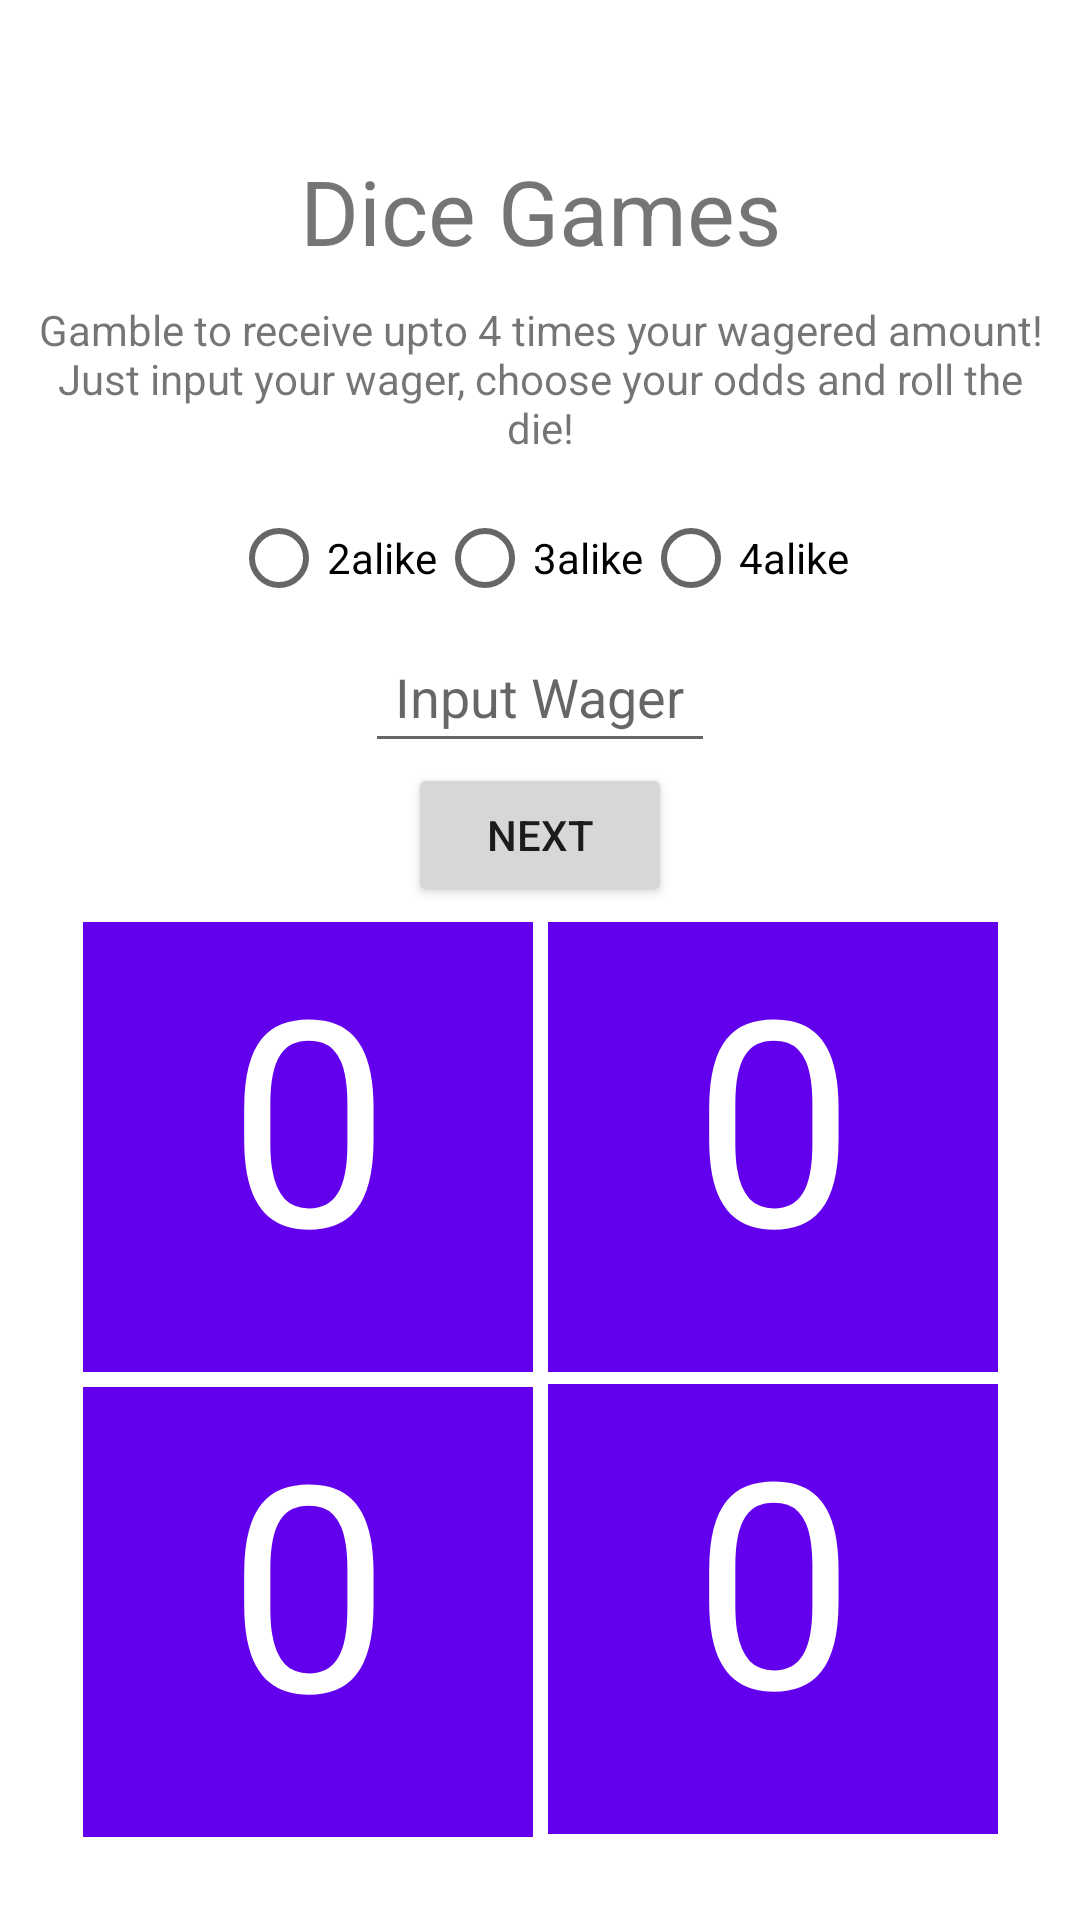

Produce the Android XML layout that renders to this screen, including the resource entries it uses.
<!-- AndroidManifest.xml: application theme Theme.PoPL -->
<!-- res/layout/dice.xml -->
<?xml version="1.0" encoding="utf-8"?>

<androidx.constraintlayout.widget.ConstraintLayout xmlns:android="http://schemas.android.com/apk/res/android"
    xmlns:app="http://schemas.android.com/apk/res-auto"
    xmlns:tools="http://schemas.android.com/tools"
    android:layout_width="match_parent"
    android:layout_height="match_parent">

    <TextView
        android:id="@+id/txt_title"
        android:layout_width="wrap_content"
        android:layout_height="wrap_content"
        android:layout_marginTop="50dp"
        android:text="@string/dice_title"
        android:textSize="30sp"
        app:layout_constraintBottom_toTopOf="@+id/txt_info"
        app:layout_constraintEnd_toEndOf="parent"
        app:layout_constraintStart_toStartOf="parent"
        app:layout_constraintTop_toTopOf="parent" />

    <TextView
        android:id="@+id/txt_info"
        android:layout_width="match_parent"
        android:layout_height="wrap_content"
        android:padding="10dp"
        android:text="@string/dice_info"
        android:textAlignment="center"
        app:layout_constraintBottom_toTopOf="@+id/radioGroup"
        app:layout_constraintEnd_toEndOf="parent"
        app:layout_constraintStart_toStartOf="parent"
        app:layout_constraintTop_toBottomOf="@+id/txt_title" />

    <RadioGroup
        android:id="@+id/radioGroup"
        android:layout_width="wrap_content"
        android:layout_height="wrap_content"
        android:orientation="horizontal"
        app:layout_constraintBottom_toTopOf="@+id/edit_txt_1"
        app:layout_constraintEnd_toEndOf="parent"
        app:layout_constraintStart_toStartOf="parent"
        app:layout_constraintTop_toBottomOf="@+id/txt_info">

        <RadioButton
            android:id="@+id/txt_two_alike"
            android:layout_width="wrap_content"
            android:layout_height="wrap_content"
            android:text="@string/dice_twoAlike" />

        <RadioButton
            android:id="@+id/txt_three_alike"
            android:layout_width="wrap_content"
            android:layout_height="wrap_content"
            android:text="@string/dice_threeAlike" />

        <RadioButton
            android:id="@+id/txt_four_alike"
            android:layout_width="wrap_content"
            android:layout_height="wrap_content"
            android:text="@string/dice_four_alike" />
    </RadioGroup>

    <EditText
        android:id="@+id/edit_txt_1"
        android:layout_width="wrap_content"
        android:layout_height="wrap_content"
        android:hint="@string/dice_edit"
        android:inputType="text"
        android:padding="10dp"
        app:layout_constraintBottom_toTopOf="@+id/btn"
        app:layout_constraintEnd_toEndOf="parent"
        app:layout_constraintStart_toStartOf="parent"
        app:layout_constraintTop_toBottomOf="@+id/radioGroup" />

    <Button
        android:id="@+id/btn"
        android:layout_width="wrap_content"
        android:layout_height="wrap_content"
        android:text="Next"
        app:layout_constraintBottom_toTopOf="@+id/txt_info"
        app:layout_constraintEnd_toEndOf="parent"
        app:layout_constraintStart_toStartOf="parent"
        app:layout_constraintTop_toBottomOf="@+id/edit_txt_1" />

    <TextView
        android:id="@+id/txt_die_1"
        android:layout_width="wrap_content"
        android:layout_height="wrap_content"
        android:layout_marginTop="5dp"
        android:layout_marginRight="5dp"
        android:background="@color/purple_500"
        android:minWidth="150sp"
        android:minHeight="150sp"
        android:text="@string/zero"
        android:textAlignment="center"
        android:textColor="@color/white"
        android:textSize="96sp"
        app:layout_constraintEnd_toStartOf="@+id/txt_die_2"
        app:layout_constraintHorizontal_bias="0.5"
        app:layout_constraintHorizontal_chainStyle="packed"
        app:layout_constraintStart_toStartOf="parent"
        app:layout_constraintTop_toBottomOf="@+id/btn" />

    <TextView
        android:id="@+id/txt_die_2"
        android:layout_width="wrap_content"
        android:layout_height="wrap_content"
        android:layout_marginTop="5dp"
        android:background="@color/purple_500"
        android:minWidth="150sp"
        android:minHeight="150sp"
        android:text="@string/zero"
        android:textAlignment="center"
        android:textColor="@color/white"
        android:textSize="96sp"
        app:layout_constraintEnd_toEndOf="parent"
        app:layout_constraintHorizontal_bias="0.5"
        app:layout_constraintStart_toEndOf="@+id/txt_die_1"
        app:layout_constraintTop_toBottomOf="@+id/btn" />

    <TextView
        android:id="@+id/txt_die_3"
        android:layout_width="wrap_content"
        android:layout_height="wrap_content"
        android:layout_marginTop="5dp"
        android:layout_marginRight="5dp"
        android:background="@color/purple_500"
        android:minWidth="150sp"
        android:minHeight="150sp"
        android:text="@string/zero"
        android:textAlignment="center"
        android:textColor="@color/white"
        android:textSize="96sp"
        app:layout_constraintEnd_toStartOf="@+id/txt_die_4"
        app:layout_constraintHorizontal_bias="0.5"
        app:layout_constraintHorizontal_chainStyle="packed"
        app:layout_constraintStart_toStartOf="parent"
        app:layout_constraintTop_toBottomOf="@+id/txt_die_1" />

    <TextView
        android:id="@+id/txt_die_4"
        android:layout_width="wrap_content"
        android:layout_height="wrap_content"
        android:layout_marginTop="4dp"
        android:background="@color/purple_500"
        android:minWidth="150sp"
        android:minHeight="150sp"
        android:text="@string/zero"
        android:textAlignment="center"
        android:textColor="@color/white"
        android:textSize="96sp"
        app:layout_constraintEnd_toEndOf="parent"
        app:layout_constraintHorizontal_bias="0.5"
        app:layout_constraintStart_toEndOf="@+id/txt_die_3"
        app:layout_constraintTop_toBottomOf="@+id/txt_die_2" />


</androidx.constraintlayout.widget.ConstraintLayout>
<!-- resources referenced by this layout -->
<resources>
  <string name="dice_edit">Input Wager</string>
  <string name="dice_four_alike">4alike</string>
  <string name="dice_info">Gamble to receive upto 4 times your wagered amount! Just input your wager, choose your odds and roll the die!</string>
  <string name="dice_threeAlike">3alike</string>
  <string name="dice_title">Dice Games</string>
  <string name="dice_twoAlike">2alike</string>
  <string name="zero">0</string>
  <style name="Theme.PoPL" parent="Theme.MaterialComponents.DayNight.DarkActionBar">
          
          <item name="colorPrimary">@color/purple_500</item>
          <item name="colorPrimaryVariant">@color/purple_700</item>
          <item name="colorOnPrimary">@color/white</item>
          
          <item name="colorSecondary">@color/teal_200</item>
          <item name="colorSecondaryVariant">@color/teal_700</item>
          <item name="colorOnSecondary">@color/black</item>
          
          <item name="android:statusBarColor">?attr/colorPrimaryVariant</item>
          
      </style>
  <!-- not gathered from this repository: default colours our renderer supplied (Android Studio template values) -->
  <color name="purple_500">#FF6200EE</color>
  <color name="purple_700">#FF3700B3</color>
  <color name="teal_200">#FF03DAC5</color>
  <color name="teal_700">#FF018786</color>
  <color name="black">#FF000000</color>
  <color name="white">#FFFFFFFF</color>
</resources>
